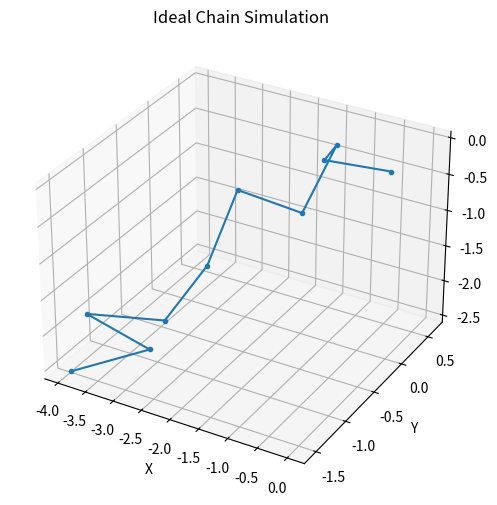

Python code for this plot:
import numpy as np
import matplotlib.pyplot as plt

# Parameters
N = 10       # Number of monomers in the chain
b = 1         # Length of each bond
num_steps = 1000  # Number of chains to generate (for averaging)

# Initialize variables to store results
end_to_end_distances = []
radii_of_gyration = []

# Function to generate an ideal chain and calculate properties
def generate_chain(N, b):
    # Generate random angles (uniformly distributed over a sphere)
    directions = np.random.randn(N, 3)
    directions /= np.linalg.norm(directions, axis=1)[:, np.newaxis]  # Normalize to unit vectors

    # Initialize chain's coordinates
    chain = np.zeros((N, 3))

    # Generate positions by adding each bond vector
    for i in range(1, N):
        chain[i] = chain[i - 1] + b * directions[i]  # Add bond vector

    # End-to-end distance (distance from first to last monomer)
    R = np.linalg.norm(chain[-1])

    # Radius of gyration calculation
    center_of_mass = np.mean(chain, axis=0)
    R_g = np.sqrt(np.mean(np.linalg.norm(chain - center_of_mass, axis=1)**2))

    return R, R_g

# Run simulation for multiple chains and collect results
for _ in range(num_steps):
    R, R_g = generate_chain(N, b)
    end_to_end_distances.append(R)
    radii_of_gyration.append(R_g)

# Calculate average values
avg_R = np.mean(end_to_end_distances)
avg_R_g = np.mean(radii_of_gyration)

# Plot one example of the chain
example_chain = np.zeros((N, 3))
directions = np.random.randn(N, 3)
directions /= np.linalg.norm(directions, axis=1)[:, np.newaxis]

for i in range(1, N):
    example_chain[i] = example_chain[i - 1] + b * directions[i]

# Plot the ideal chain
fig = plt.figure(figsize=(10, 6))
ax = fig.add_subplot(111, projection='3d')
ax.plot(example_chain[:, 0], example_chain[:, 1], example_chain[:, 2], marker='o', markersize=3)
ax.set_title("Ideal Chain Simulation")
ax.set_xlabel("X")
ax.set_ylabel("Y")
ax.set_zlabel("Z")
plt.show()
